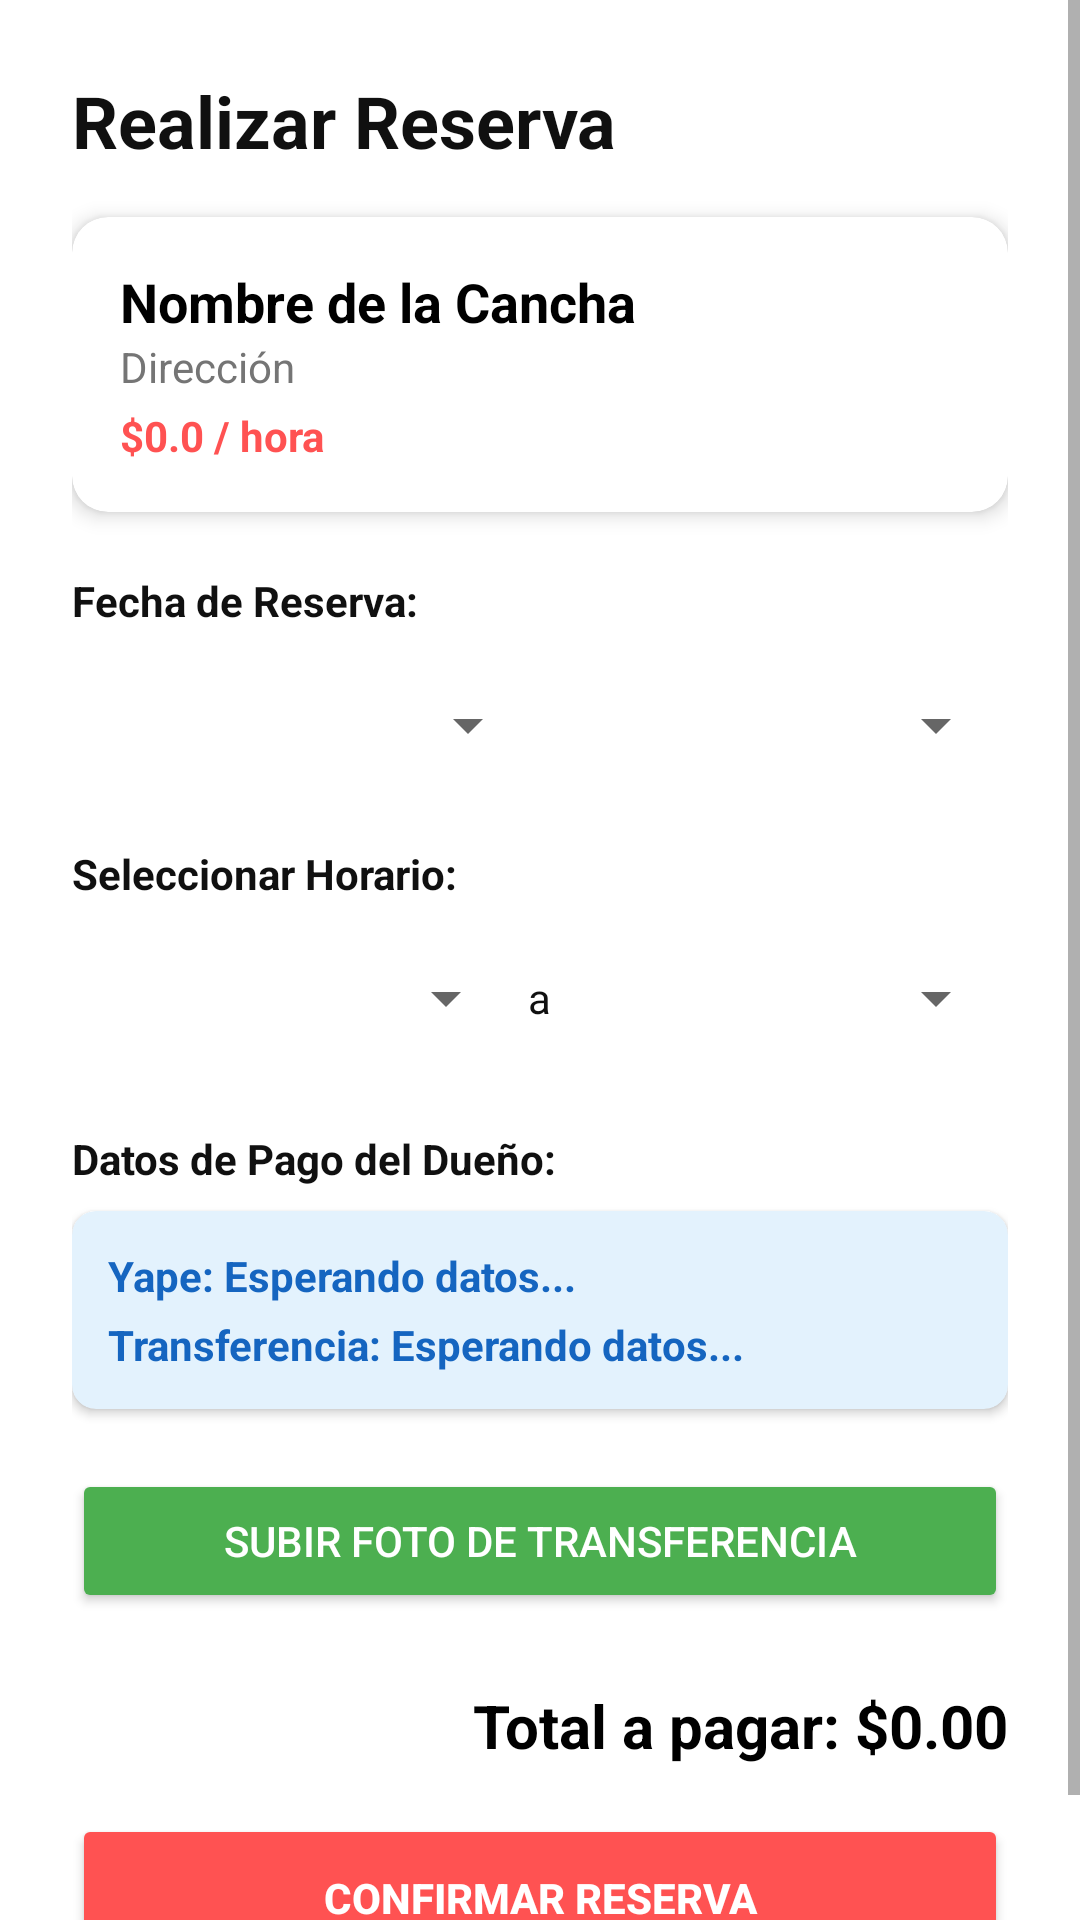

Android layout source for this screen:
<!-- AndroidManifest.xml: application theme Theme.MaterialComponents.Light.NoActionBar -->
<!-- res/layout/activity_hacer_reserva.xml -->
<?xml version="1.0" encoding="utf-8"?>
<androidx.constraintlayout.widget.ConstraintLayout xmlns:android="http://schemas.android.com/apk/res/android"
    xmlns:app="http://schemas.android.com/apk/res-auto"
    xmlns:tools="http://schemas.android.com/tools"
    android:layout_width="match_parent"
    android:layout_height="match_parent"
    android:background="@color/design_default_color_background">

    <ScrollView
        android:layout_width="match_parent"
        android:layout_height="match_parent"
        android:fillViewport="true">

        <androidx.constraintlayout.widget.ConstraintLayout
            android:layout_width="match_parent"
            android:layout_height="wrap_content"
            android:padding="24dp">

            <TextView
                android:id="@+id/tvTituloReserva"
                android:layout_width="wrap_content"
                android:layout_height="wrap_content"
                android:text="Realizar Reserva"
                android:textColor="#101010"
                android:textSize="24sp"
                android:textStyle="bold"
                app:layout_constraintTop_toTopOf="parent"
                app:layout_constraintStart_toStartOf="parent" />

            
            <androidx.cardview.widget.CardView
                android:id="@+id/cardInfoCancha"
                android:layout_width="match_parent"
                android:layout_height="wrap_content"
                android:layout_marginTop="16dp"
                app:cardCornerRadius="12dp"
                app:cardElevation="4dp"
                app:layout_constraintTop_toBottomOf="@id/tvTituloReserva">
                <LinearLayout
                    android:layout_width="match_parent"
                    android:layout_height="wrap_content"
                    android:orientation="vertical"
                    android:padding="16dp">
                    <TextView android:id="@+id/tvReservaNombreCancha" android:layout_width="wrap_content" android:layout_height="wrap_content" android:text="Nombre de la Cancha" android:textStyle="bold" android:textSize="18sp" android:textColor="#000000"/>
                    <TextView android:id="@+id/tvReservaDireccion" android:layout_width="wrap_content" android:layout_height="wrap_content" android:text="Dirección" android:textColor="#757575"/>
                    <TextView android:id="@+id/tvReservaPrecioHora" android:layout_width="wrap_content" android:layout_height="wrap_content" android:text="$0.0 / hora" android:textStyle="bold" android:textColor="#FF5252" android:layout_marginTop="4dp"/>
                </LinearLayout>
            </androidx.cardview.widget.CardView>

            
            <TextView android:id="@+id/tvLabelFecha" android:layout_width="wrap_content" android:layout_height="wrap_content" android:text="Fecha de Reserva:" android:textColor="#101010" android:textStyle="bold" android:layout_marginTop="20dp" app:layout_constraintTop_toBottomOf="@id/cardInfoCancha" app:layout_constraintStart_toStartOf="parent"/>
            <LinearLayout android:id="@+id/lyFechaReserva" android:layout_width="match_parent" android:layout_height="wrap_content" android:orientation="horizontal" android:layout_marginTop="8dp" app:layout_constraintTop_toBottomOf="@id/tvLabelFecha">
                <Spinner android:id="@+id/spinnerResDia" android:layout_width="0dp" android:layout_height="48dp" android:layout_weight="1" />
                <Spinner android:id="@+id/spinnerResMes" android:layout_width="0dp" android:layout_height="48dp" android:layout_weight="1" />
            </LinearLayout>

            
            <TextView android:id="@+id/tvLabelHoras" android:layout_width="wrap_content" android:layout_height="wrap_content" android:text="Seleccionar Horario:" android:textColor="#101010" android:textStyle="bold" android:layout_marginTop="16dp" app:layout_constraintTop_toBottomOf="@id/lyFechaReserva" app:layout_constraintStart_toStartOf="parent"/>
            <LinearLayout android:id="@+id/lyHorasReserva" android:layout_width="match_parent" android:layout_height="wrap_content" android:orientation="horizontal" android:layout_marginTop="8dp" app:layout_constraintTop_toBottomOf="@id/tvLabelHoras">
                <Spinner android:id="@+id/spinnerResHoraInicio" android:layout_width="0dp" android:layout_height="48dp" android:layout_weight="1" />
                <TextView android:layout_width="wrap_content" android:layout_height="wrap_content" android:text=" a " android:textColor="#101010" android:layout_gravity="center_vertical"/>
                <Spinner android:id="@+id/spinnerResHoraFin" android:layout_width="0dp" android:layout_height="48dp" android:layout_weight="1" />
            </LinearLayout>

            
            <TextView android:id="@+id/tvLabelPago" android:layout_width="wrap_content" android:layout_height="wrap_content" android:text="Datos de Pago del Dueño:" android:textColor="#101010" android:textStyle="bold" android:layout_marginTop="20dp" app:layout_constraintTop_toBottomOf="@id/lyHorasReserva" app:layout_constraintStart_toStartOf="parent"/>
            <androidx.cardview.widget.CardView
                android:id="@+id/cardPagoInfo"
                android:layout_width="match_parent"
                android:layout_height="wrap_content"
                android:layout_marginTop="8dp"
                app:cardCornerRadius="8dp"
                app:cardBackgroundColor="#E3F2FD"
                app:layout_constraintTop_toBottomOf="@id/tvLabelPago">
                <LinearLayout android:layout_width="match_parent" android:layout_height="wrap_content" android:orientation="vertical" android:padding="12dp">
                    <TextView android:id="@+id/tvYapeDuenio" android:layout_width="wrap_content" android:layout_height="wrap_content" android:text="Yape: Esperando datos..." android:textColor="#1565C0" android:textStyle="bold"/>
                    <TextView android:id="@+id/tvTransferDuenio" android:layout_width="wrap_content" android:layout_height="wrap_content" android:text="Transferencia: Esperando datos..." android:textColor="#1565C0" android:textStyle="bold" android:layout_marginTop="4dp"/>
                </LinearLayout>
            </androidx.cardview.widget.CardView>

            
            <Button
                android:id="@+id/btnSeleccionarVoucher"
                android:layout_width="match_parent"
                android:layout_height="wrap_content"
                android:layout_marginTop="20dp"
                android:text="Subir Foto de Transferencia"
                android:backgroundTint="#4CAF50"
                android:textColor="#FFFFFF"
                app:layout_constraintTop_toBottomOf="@id/cardPagoInfo" />

            <ImageView
                android:id="@+id/ivVoucherPreview"
                android:layout_width="match_parent"
                android:layout_height="200dp"
                android:layout_marginTop="8dp"
                android:scaleType="centerCrop"
                android:background="#EEEEEE"
                android:visibility="gone"
                app:layout_constraintTop_toBottomOf="@id/btnSeleccionarVoucher" />

            
            <TextView
                android:id="@+id/tvTotalReserva"
                android:layout_width="wrap_content"
                android:layout_height="wrap_content"
                android:layout_marginTop="24dp"
                android:text="Total a pagar: $0.00"
                android:textColor="#000000"
                android:textSize="20sp"
                android:textStyle="bold"
                app:layout_constraintTop_toBottomOf="@id/ivVoucherPreview"
                app:layout_constraintEnd_toEndOf="parent" />

            <Button
                android:id="@+id/btnConfirmarReserva"
                android:layout_width="match_parent"
                android:layout_height="56dp"
                android:layout_marginTop="16dp"
                android:text="Confirmar Reserva"
                android:backgroundTint="#FF5252"
                android:textColor="#FFFFFF"
                android:textStyle="bold"
                app:layout_constraintTop_toBottomOf="@id/tvTotalReserva" />

        </androidx.constraintlayout.widget.ConstraintLayout>
    </ScrollView>
</androidx.constraintlayout.widget.ConstraintLayout>
<!-- resources referenced by this layout -->
<resources>

</resources>
